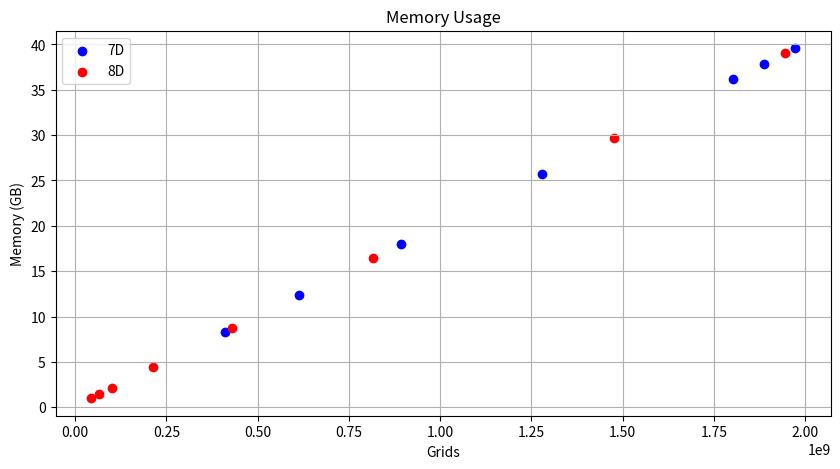

Python code for this plot: (Note: this script raises an exception after producing the figure.)
import numpy as numpy
import matplotlib.pyplot as plt

# plotting data
grids_7D = [17**7, 18**7, 19**7, 20**7, 21**7, 21**6*22, 21**6*23]  # unit: 1
memory_7D = [8.34, 12.38, 18.02, 25.75, 36.18, 37.87, 39.58] # unit: GB
time_7D = [661.43, 977.06, 1450.93, 2088.49, 2972.76, 3066.04, 4353.03] # unit: s

grids_8D = [9**8, 9**4*10**4, 10**8, 11**8, 12**8, 13**8, 14**8, 14**4*15**4]  # unit: 1
memory_8D = [0.99, 1.45, 2.14, 4.42, 8.74, 16.45, 29.65, 39.03] # unit: GB
time_8D = [53.44, 82.32, 126.14, 270.27, 534.50, 1516.57, 2782.50, 3722.27] # unit: s


# Plotting memory usage
plt.figure(figsize=(10, 5))
plt.scatter(grids_7D, memory_7D, label='7D', marker='o', color='b')
plt.scatter(grids_8D, memory_8D, label='8D', marker='o', color='r')

plt.xlabel('Grids')
plt.ylabel('Memory (GB)')
plt.title('Memory Usage')
plt.legend()
plt.grid(True)
plt.savefig('MRAG_Results/CalculationMemory_7D8D.png')
plt.show()


# plt.figure(figsize=(10, 5))
# plt.scatter(grids_7D, memory_7D, label='7D', marker='o')
# plt.scatter(grids_8D, memory_8D, label='8D', marker='o')
# # Connecting points with dashed lines
# for i in range(len(grids_7D)):
#     plt.plot([grids_7D[i], grids_8D[i]], [memory_7D[i], memory_8D[i]], 'k--')

# plt.xlabel('Grids')
# plt.ylabel('Memory (GB)')
# plt.title('Memory Usage')
# plt.legend()
# plt.grid(True)
# plt.savefig('MRAG_Results/CalculationMemory_7D8D.png')
# plt.show()


# # Plotting time consumption
# plt.figure(figsize=(10, 5))
# plt.plot(grids_7D, time_7D, marker='o', label='7D')
# plt.plot(grids_8D, time_8D, marker='o', label='8D')
# plt.xlabel('Grids')
# plt.ylabel('Time (s)')
# plt.title('Time Consumption')
# plt.legend()
# plt.grid(True)
# # plt.savefig('MRAG_Results/CalculationTime_7D8D.png')
# plt.show()
